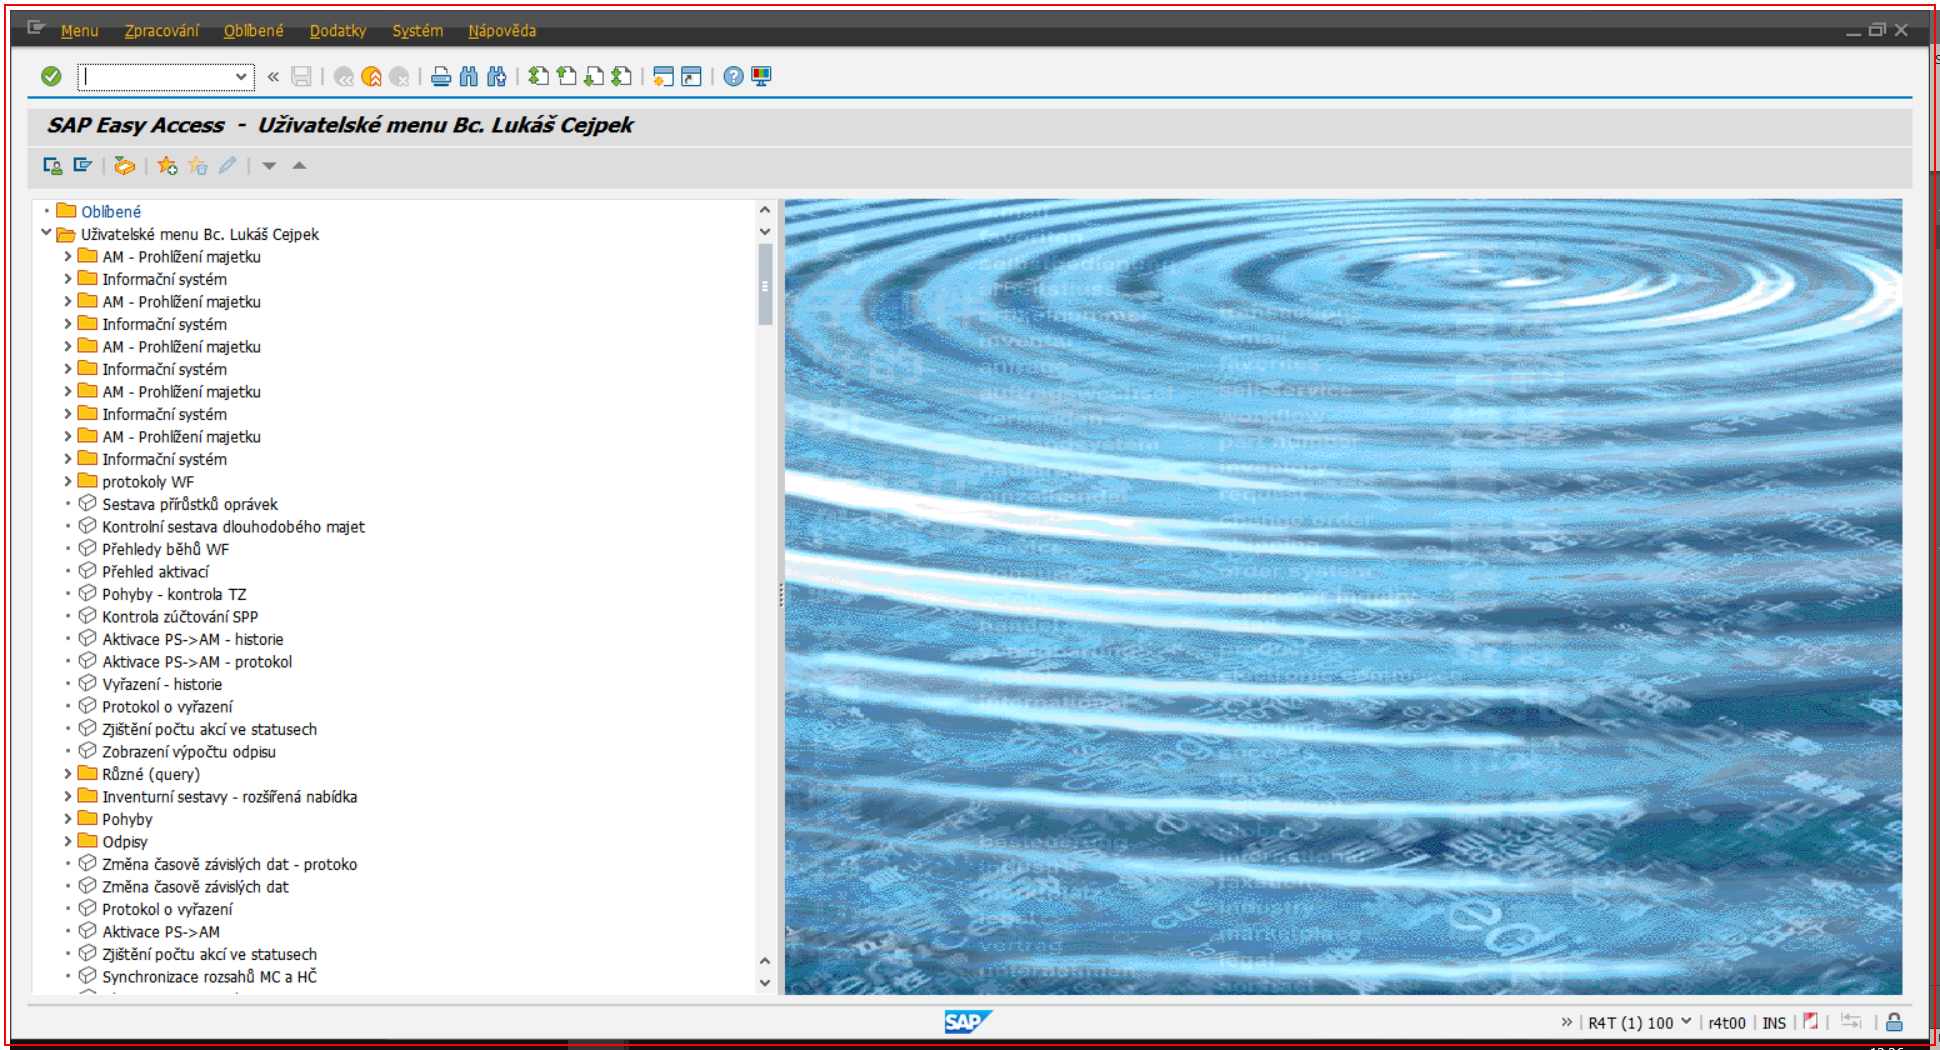
Task: Proces - PPP
Workflow: L3_SAP_zalozitKOnaSND

Step 1 [try]: Call Transaction 'saplogon.exe SAP' on the element in window 'SAP Easy Access  -  Uživatelské menu*' (saplogon.exe)

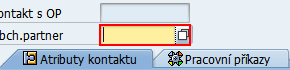
Step 2: type "[in_strCisloOP+ "[k(enter)]"]" into 'CTextField Místo' in window 'Založení Kontakt' (saplogon.exe)

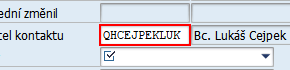
Step 3: type "["[k(del)]"&in_strResitelKontaktu]" into 'CTextField  Řešitel' in window 'Založení Kontakt' (saplogon.exe)

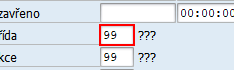
Step 4: type [in_strTrida] into 'CTextField Třída' in window 'Založení Kontakt' (saplogon.exe)

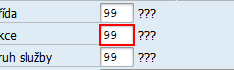
Step 5: type [in_strAkce] into 'CTextField  Kontakt' in window 'Založení Kontakt' (saplogon.exe)

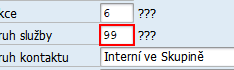
Step 6: type [in_strDruhSluzby] into 'CTextField  Druh služby' in window 'Založení Kontakt' (saplogon.exe)

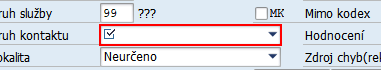
Step 7: Select Menu Item 'ComboBox  Druh kontaktu' in window 'Založení Kontakt' (saplogon.exe)

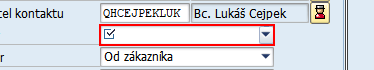
Step 8: Select Menu Item 'CTextField Třída' in window 'Založení Kontakt' (saplogon.exe)

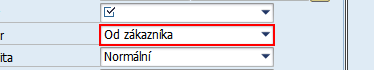
Step 9: Select Menu Item 'ComboBox Směr' in window 'Založení Kontakt' (saplogon.exe)

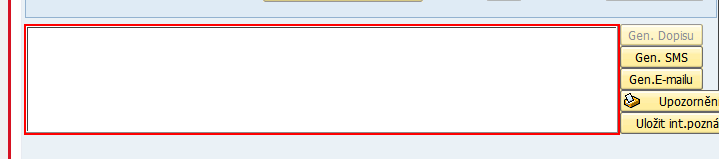
Step 10: type [in_strPoznamka] into 'CTextField Způsob' in window 'Založení Kontakt' (saplogon.exe)